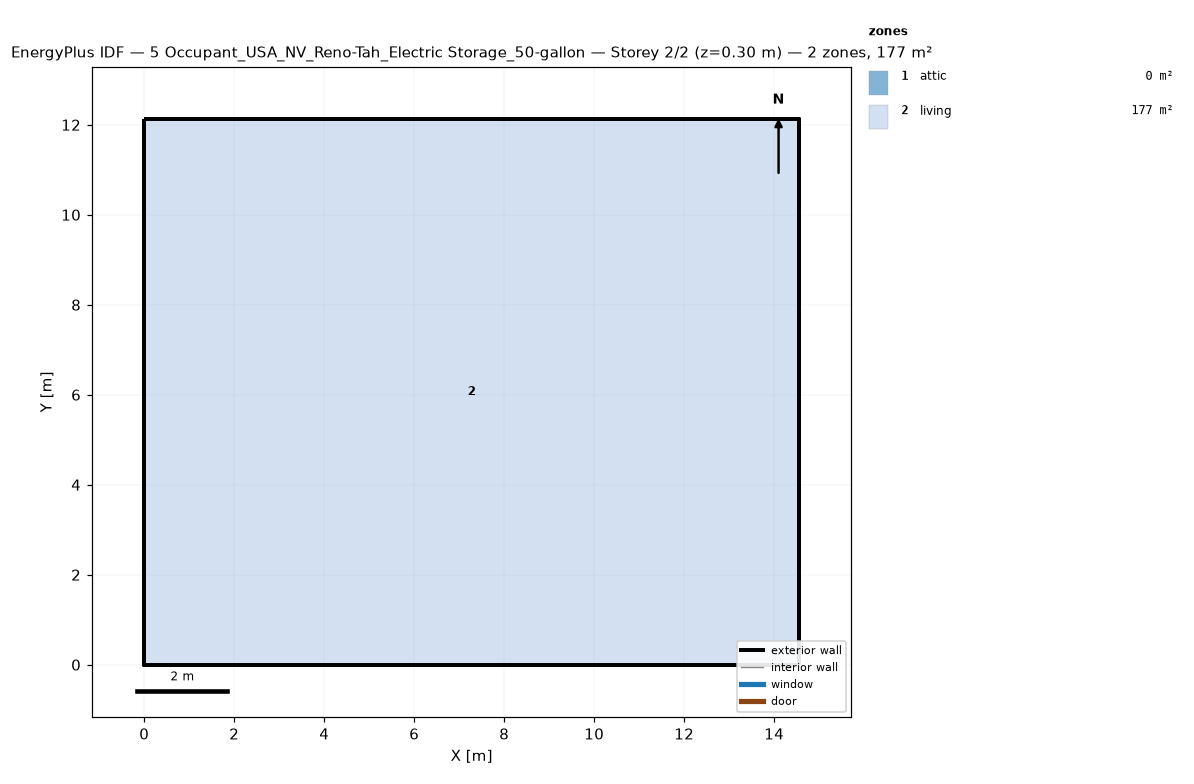
=== STOREY PLAN SPEC (per zone: floor XY polygon, exterior-wall plan segments, windows/doors) ===
zone 1: attic  (0.0 m²)
  exterior wall: (14.55, 0.00) – (14.55, 12.13) – (14.55, 6.06)  [18.2 m]
  exterior wall: (0.00, 12.13) – (0.00, 0.00) – (0.00, 6.06)  [18.2 m]
zone 2: living  (176.5 m²)
  floor: (0.00, 0.00) (0.00, 12.13) (14.55, 12.13) (14.55, 0.00)
  exterior wall: (0.00, 0.00) – (14.55, 0.00)  [14.6 m]
  exterior wall: (14.55, 0.00) – (14.55, 12.13)  [12.1 m]
  exterior wall: (14.55, 12.13) – (0.00, 12.13)  [14.6 m]
  exterior wall: (0.00, 12.13) – (0.00, 0.00)  [12.1 m]

=== DERIVED (storey summary) ===
Building: 5 Occupant_USA_NV_Reno-Tah_Electric Storage_50-gallon
Storey: 2 of 2  (floor level z = 0.30 m)
Storey gross floor area: 176.5 m²
Zones on this storey: 2
  - attic: floor 0.0 m²; exterior wall 36.4 m (24.5 m²); WWR 0.0%
  - living: floor 176.5 m²; exterior wall 53.4 m (146.4 m²); WWR 0.0%
Zone adjacency: (none detected)